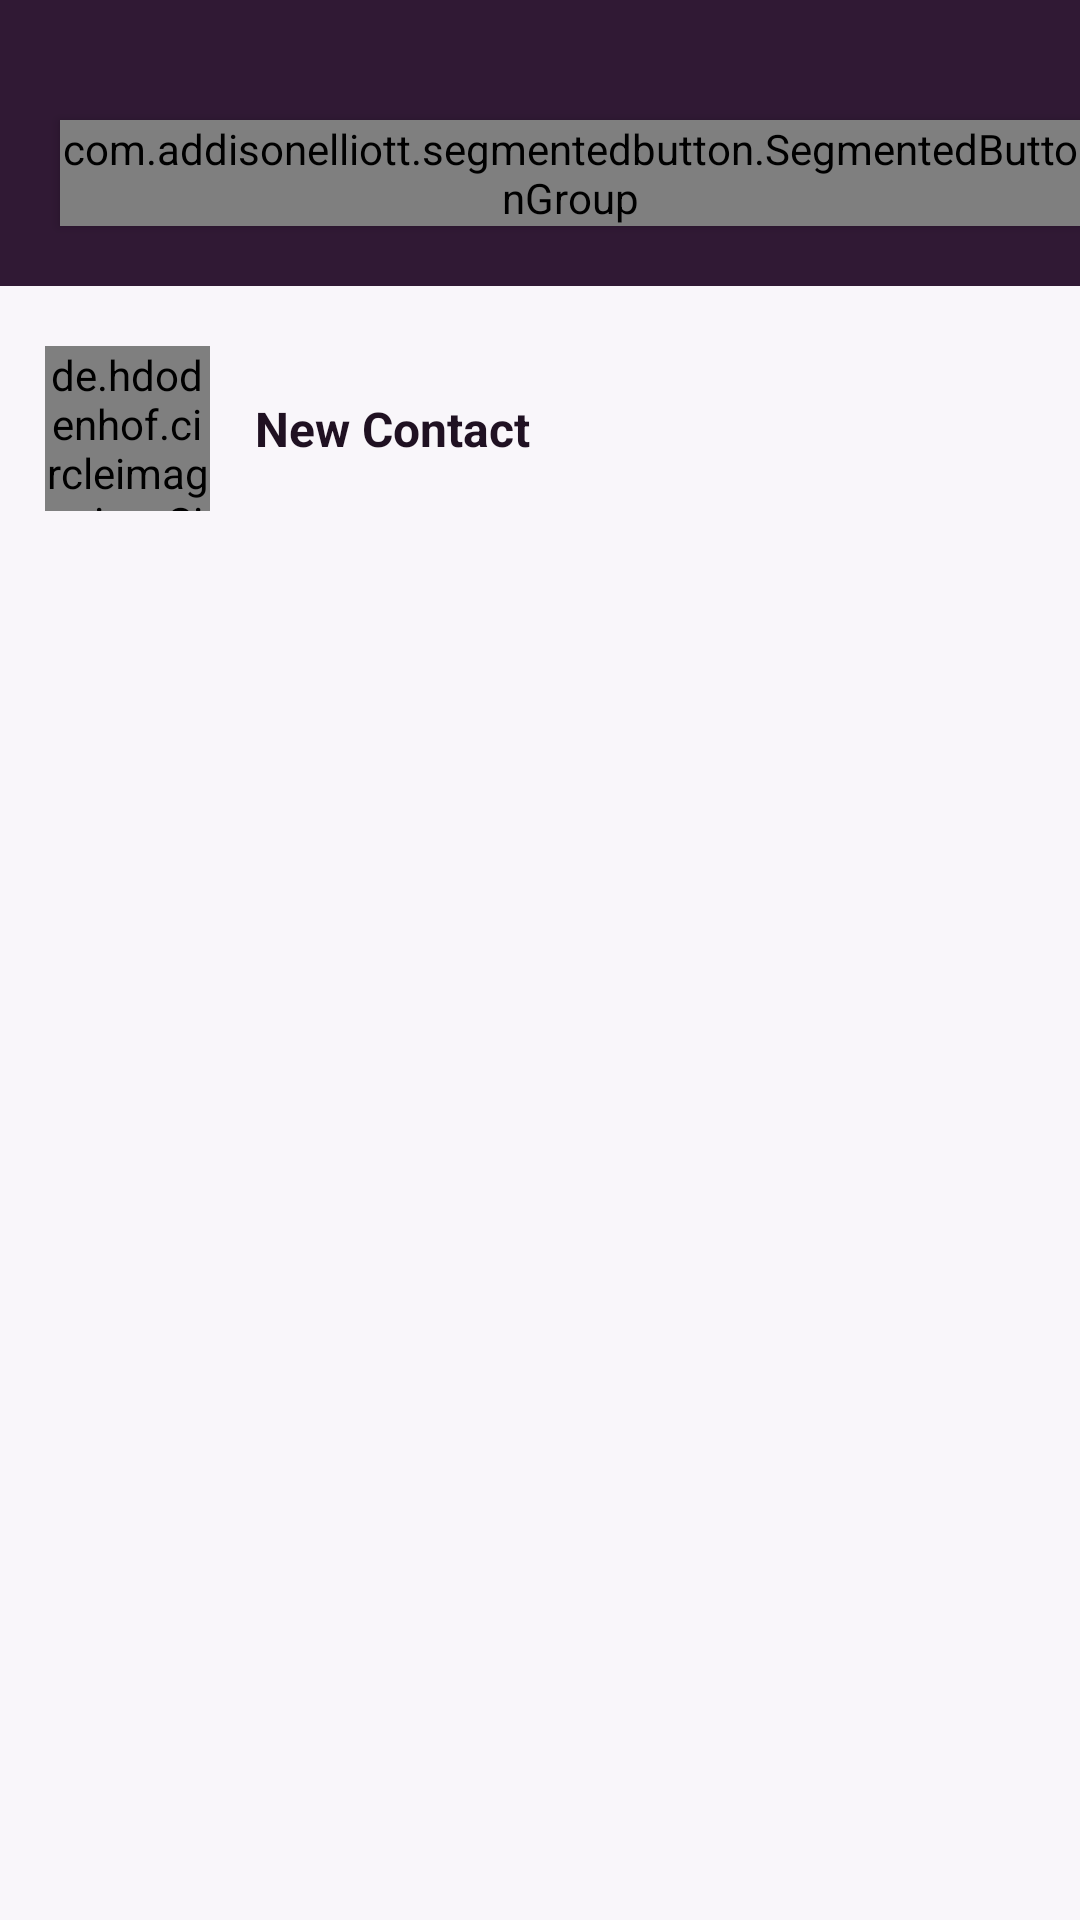

The Android layout XML behind this screen, and the referenced resources:
<!-- AndroidManifest.xml: application theme Theme.TorahShare -->
<!-- res/layout/fragment_messages.xml -->
<?xml version="1.0" encoding="utf-8"?>
<RelativeLayout xmlns:android="http://schemas.android.com/apk/res/android"
    xmlns:app="http://schemas.android.com/apk/res-auto"
    xmlns:tools="http://schemas.android.com/tools"
    android:layout_width="match_parent"
    android:layout_height="match_parent"
    android:background="@color/default_light_pink"
    android:fitsSystemWindows="true"
    tools:context=".fragments.MessagesFragment">

    <RelativeLayout
        android:id="@+id/iop"
        android:layout_width="match_parent"
        android:layout_height="wrap_content"
        android:background="@color/default_purple">

        <RelativeLayout
            android:layout_width="match_parent"
            android:layout_height="wrap_content"
            android:layout_marginStart="20dp"
            android:layout_marginTop="40dp"
            android:id="@+id/searchLayout"
            android:visibility="gone"
            android:layout_marginEnd="20dp"
            android:layout_marginBottom="20dp">

            <androidx.appcompat.widget.AppCompatEditText
                android:id="@+id/searchEditTextMessages"
                android:layout_width="match_parent"
                android:layout_height="wrap_content"
                android:layout_centerVertical="true"
                android:layout_marginEnd="10dp"
                android:layout_toStartOf="@id/closeSearchBar"
                android:background="@color/white"
                android:drawableStart="@drawable/ic_baseline_search_24"
                android:drawablePadding="10dp"
                android:hint="Search a name"
                android:padding="10dp"
                android:textColor="@color/white" />

            <ImageView
                android:id="@+id/closeSearchBar"
                android:layout_width="30dp"
                android:layout_height="30dp"
                android:layout_alignParentEnd="true"
                android:layout_centerVertical="true"
                android:src="@drawable/ic_baseline_close_24"
                app:tint="@color/white" />

        </RelativeLayout>

        <com.addisonelliott.segmentedbutton.SegmentedButtonGroup
            android:id="@+id/maleHeader"
            android:layout_width="wrap_content"
            android:layout_height="wrap_content"
            android:layout_marginStart="20dp"
            android:layout_marginTop="40dp"
            android:layout_marginBottom="20dp"
            android:background="@color/white"
            android:elevation="2dp"
            app:borderColor="@color/white"
            app:borderWidth="4dp"
            app:position="0"
            app:radius="10dp"
            app:selectedBackground="@color/default_purple">

            <com.addisonelliott.segmentedbutton.SegmentedButton
                android:layout_width="90dp"
                android:layout_height="match_parent"
                android:padding="10dp"
                app:selectedTextColor="@color/white"
                app:text="@string/contact"
                app:textColor="@color/default_purple" />

            <com.addisonelliott.segmentedbutton.SegmentedButton
                android:layout_width="90dp"
                android:layout_height="match_parent"
                android:padding="10dp"
                app:selectedTextColor="@color/grey"
                app:text="@string/share"
                app:textColor="@color/default_purple" />

        </com.addisonelliott.segmentedbutton.SegmentedButtonGroup>

        <TextView
            android:id="@+id/femaleTopHeader"
            android:layout_width="wrap_content"
            android:layout_height="wrap_content"
            android:layout_marginStart="20dp"
            android:layout_marginTop="40dp"
            android:layout_marginBottom="20dp"
            android:text="@string/shares"
            android:textColor="@color/white"
            android:textSize="18sp"
            android:textStyle="bold"
            android:visibility="gone" />

        <LinearLayout
            android:layout_width="wrap_content"
            android:layout_height="wrap_content"
            android:layout_alignParentEnd="true"
            android:layout_marginTop="40dp"
            android:layout_marginEnd="20dp"
            android:orientation="horizontal"
            android:visibility="gone">

            <ImageView
                android:id="@+id/searchButton"
                android:layout_width="30dp"
                android:layout_height="30dp"
                android:src="@drawable/ic_baseline_search_24"
                app:tint="@color/white" />

            <ImageView
                android:id="@+id/menuIcon"
                android:layout_width="30dp"
                android:layout_height="30dp"
                android:layout_marginStart="10dp"
                android:src="@drawable/ic_baseline_more_vert_24"
                app:tint="@color/white" />

            <ImageView
                android:id="@+id/deleteIcon"
                android:layout_width="25dp"
                android:layout_height="25dp"
                android:layout_gravity="center"
                android:layout_marginStart="10dp"
                android:src="@drawable/ic_delete_filled"
                android:visibility="gone"
                app:tint="@color/white" />


        </LinearLayout>

    </RelativeLayout>

    <androidx.core.widget.NestedScrollView
        android:layout_width="match_parent"
        android:layout_height="wrap_content"
        android:layout_below="@+id/iop">

        <LinearLayout
            android:layout_width="match_parent"
            android:layout_height="wrap_content"
            android:orientation="vertical">

            <RelativeLayout
                android:id="@+id/addContactLayout"
                android:layout_width="match_parent"
                android:layout_height="wrap_content">

                <de.hdodenhof.circleimageview.CircleImageView
                    android:id="@+id/profile_mcg_left"
                    android:layout_width="55dp"
                    android:layout_height="55dp"
                    android:layout_centerVertical="true"
                    android:layout_marginVertical="20dp"
                    android:layout_marginStart="15dp"
                    android:src="@drawable/ic_add_contact" />

                <LinearLayout
                    android:layout_width="match_parent"
                    android:layout_height="wrap_content"
                    android:layout_centerVertical="true"
                    android:layout_marginStart="15dp"
                    android:layout_toEndOf="@id/profile_mcg_left"
                    android:orientation="vertical">

                    <TextView
                        android:id="@+id/name"
                        android:layout_width="wrap_content"
                        android:layout_height="wrap_content"
                        android:text="New Contact"
                        android:textColor="@color/default_text_black"
                        android:textSize="16sp"
                        android:textStyle="bold" />

                </LinearLayout>

            </RelativeLayout>

            <RelativeLayout
                android:layout_width="match_parent"
                android:layout_height="wrap_content"
                android:visibility="gone">

                <de.hdodenhof.circleimageview.CircleImageView
                    android:id="@+id/profile_mcg_left1"
                    android:layout_width="55dp"
                    android:layout_height="55dp"
                    android:layout_centerVertical="true"
                    android:layout_marginVertical="20dp"
                    android:layout_marginStart="15dp"
                    android:src="@drawable/ic_round_icon" />

                <LinearLayout
                    android:layout_width="match_parent"
                    android:layout_height="wrap_content"
                    android:layout_centerVertical="true"
                    android:layout_marginStart="15dp"
                    android:layout_toEndOf="@id/profile_mcg_left1"
                    android:orientation="vertical">

                    <TextView
                        android:layout_width="wrap_content"
                        android:layout_height="wrap_content"
                        android:text="TorahShare"
                        android:textColor="@color/default_text_black"
                        android:textSize="16sp"
                        android:textStyle="bold" />

                    <TextView
                        android:id="@+id/last_mcg"
                        android:layout_width="wrap_content"
                        android:layout_height="wrap_content"
                        android:layout_marginTop="5dp"
                        android:text="Recommendations and notifications" />

                </LinearLayout>

            </RelativeLayout>

            <androidx.recyclerview.widget.RecyclerView
                android:id="@+id/conversationRecyclerview"
                android:layout_width="match_parent"
                android:layout_height="wrap_content"
                tools:listitem="@layout/layout_chats" />

            <View
                android:layout_width="match_parent"
                android:layout_height="200dp" />

        </LinearLayout>

    </androidx.core.widget.NestedScrollView>

</RelativeLayout>
<!-- res/layout/layout_chats.xml (included above) -->
<?xml version="1.0" encoding="utf-8"?>
<RelativeLayout xmlns:android="http://schemas.android.com/apk/res/android"
    android:id="@+id/parentLayout"
    android:layout_width="match_parent"
    android:layout_height="wrap_content">

    <de.hdodenhof.circleimageview.CircleImageView
        android:id="@+id/profile_mcg_left"
        android:layout_width="55dp"
        android:layout_height="55dp"
        android:layout_centerVertical="true"
        android:layout_marginVertical="20dp"
        android:layout_marginStart="15dp"
        android:src="@drawable/ic_pause_btn" />

    <LinearLayout
        android:layout_width="match_parent"
        android:layout_height="wrap_content"
        android:layout_centerVertical="true"
        android:layout_marginStart="15dp"
        android:layout_toEndOf="@id/profile_mcg_left"
        android:orientation="vertical">

        <TextView
            android:id="@+id/name"
            android:layout_width="wrap_content"
            android:layout_height="wrap_content"
            android:text="Abraham Levic"
            android:textColor="@color/default_text_black"
            android:textSize="16sp"
            android:textStyle="bold" />

        <TextView
            android:id="@+id/last_mcg"
            android:layout_width="wrap_content"
            android:layout_height="wrap_content"
            android:layout_marginTop="5dp"
            android:text="Very inspiring" />

    </LinearLayout>

    <LinearLayout
        android:layout_width="wrap_content"
        android:layout_height="wrap_content"
        android:layout_alignParentEnd="true"
        android:layout_centerVertical="true"
        android:layout_marginEnd="15dp"
        android:orientation="vertical">

        <TextView
            android:id="@+id/date"
            android:layout_width="wrap_content"
            android:layout_height="wrap_content"
            android:layout_marginTop="5dp"
            android:text="09/12/21"
            android:textColor="@color/default_text_grey" />

        <TextView
            android:layout_width="wrap_content"
            android:layout_height="wrap_content"
            android:layout_gravity="center"
            android:background="@color/green"
            android:padding="3dp"
            android:text="8"
            android:textColor="@color/default_text_black"
            android:textSize="16sp"
            android:textStyle="bold"
            android:visibility="invisible" />

    </LinearLayout>

</RelativeLayout>
<!-- resources referenced by this layout -->
<resources>
  <color name="default_light_pink">#F9F6FA</color>
  <color name="default_purple">#301934</color>
  <color name="default_text_black">#201122</color>
  <color name="default_text_grey">#635965</color>
  <color name="green">#32cd32</color>
  <color name="grey">#ebebeb</color>
  <color name="white">#FFFFFFFF</color>
  <!-- drawable ic_add_contact: png bitmap (drawable, 1366 bytes) -->
  <!-- drawable ic_baseline_search_24 (drawable) -->
  <vector xmlns:android="http://schemas.android.com/apk/res/android"
      android:width="24dp"
      android:height="24dp"
      android:viewportWidth="24"
      android:viewportHeight="24">
    <group>
      <clip-path
          android:pathData="M2,2H21.477V21.477H2V2Z"
          android:fillType="evenOdd"/>
      <path
          android:pathData="M11.739,3.5C7.196,3.5 3.5,7.195 3.5,11.738C3.5,16.281 7.196,19.977 11.739,19.977C16.281,19.977 19.977,16.281 19.977,11.738C19.977,7.195 16.281,3.5 11.739,3.5M11.739,21.477C6.369,21.477 2,17.108 2,11.738C2,6.368 6.369,2 11.739,2C17.109,2 21.477,6.368 21.477,11.738C21.477,17.108 17.109,21.477 11.739,21.477"
          android:fillColor="#201122"
          android:fillType="evenOdd"/>
    </group>
    <group>
      <clip-path
          android:pathData="M17.24,17.707H22.264V22.722H17.24V17.707Z"
          android:fillType="evenOdd"/>
      <path
          android:pathData="M21.514,22.722C21.323,22.722 21.131,22.649 20.984,22.503L17.46,18.989C17.167,18.696 17.166,18.221 17.459,17.928C17.751,17.633 18.226,17.635 18.52,17.926L22.044,21.441C22.337,21.734 22.338,22.208 22.045,22.501C21.899,22.649 21.706,22.722 21.514,22.722"
          android:fillColor="#201122"
          android:fillType="evenOdd"/>
    </group>
  </vector>
  <!-- drawable ic_pause_btn: png bitmap (drawable, 1075 bytes) -->
  <!-- drawable ic_round_icon: png bitmap (drawable, 1427 bytes) -->
  <string name="contact">Contact</string>
  <string name="share">Share</string>
  <string name="shares">Shares</string>
  <style name="Theme.TorahShare" parent="Theme.MaterialComponents.Light.NoActionBar">
  
          
          <item name="colorPrimary">@color/purple_500</item>
          <item name="colorPrimaryVariant">@color/purple_700</item>
          <item name="colorOnPrimary">@color/white</item>
          
          <item name="colorSecondary">@color/teal_200</item>
          <item name="colorSecondaryVariant">@color/teal_700</item>
          <item name="colorOnSecondary">@color/black</item>
          
          <item name="android:statusBarColor" tools:targetApi="l">?attr/colorPrimaryVariant</item>
          
      </style>
  <color name="purple_500">#301934</color>
  <color name="purple_700">#301934</color>
  <color name="teal_200">#FF03DAC5</color>
  <color name="teal_700">#FF018786</color>
  <color name="black">#FF000000</color>
</resources>
